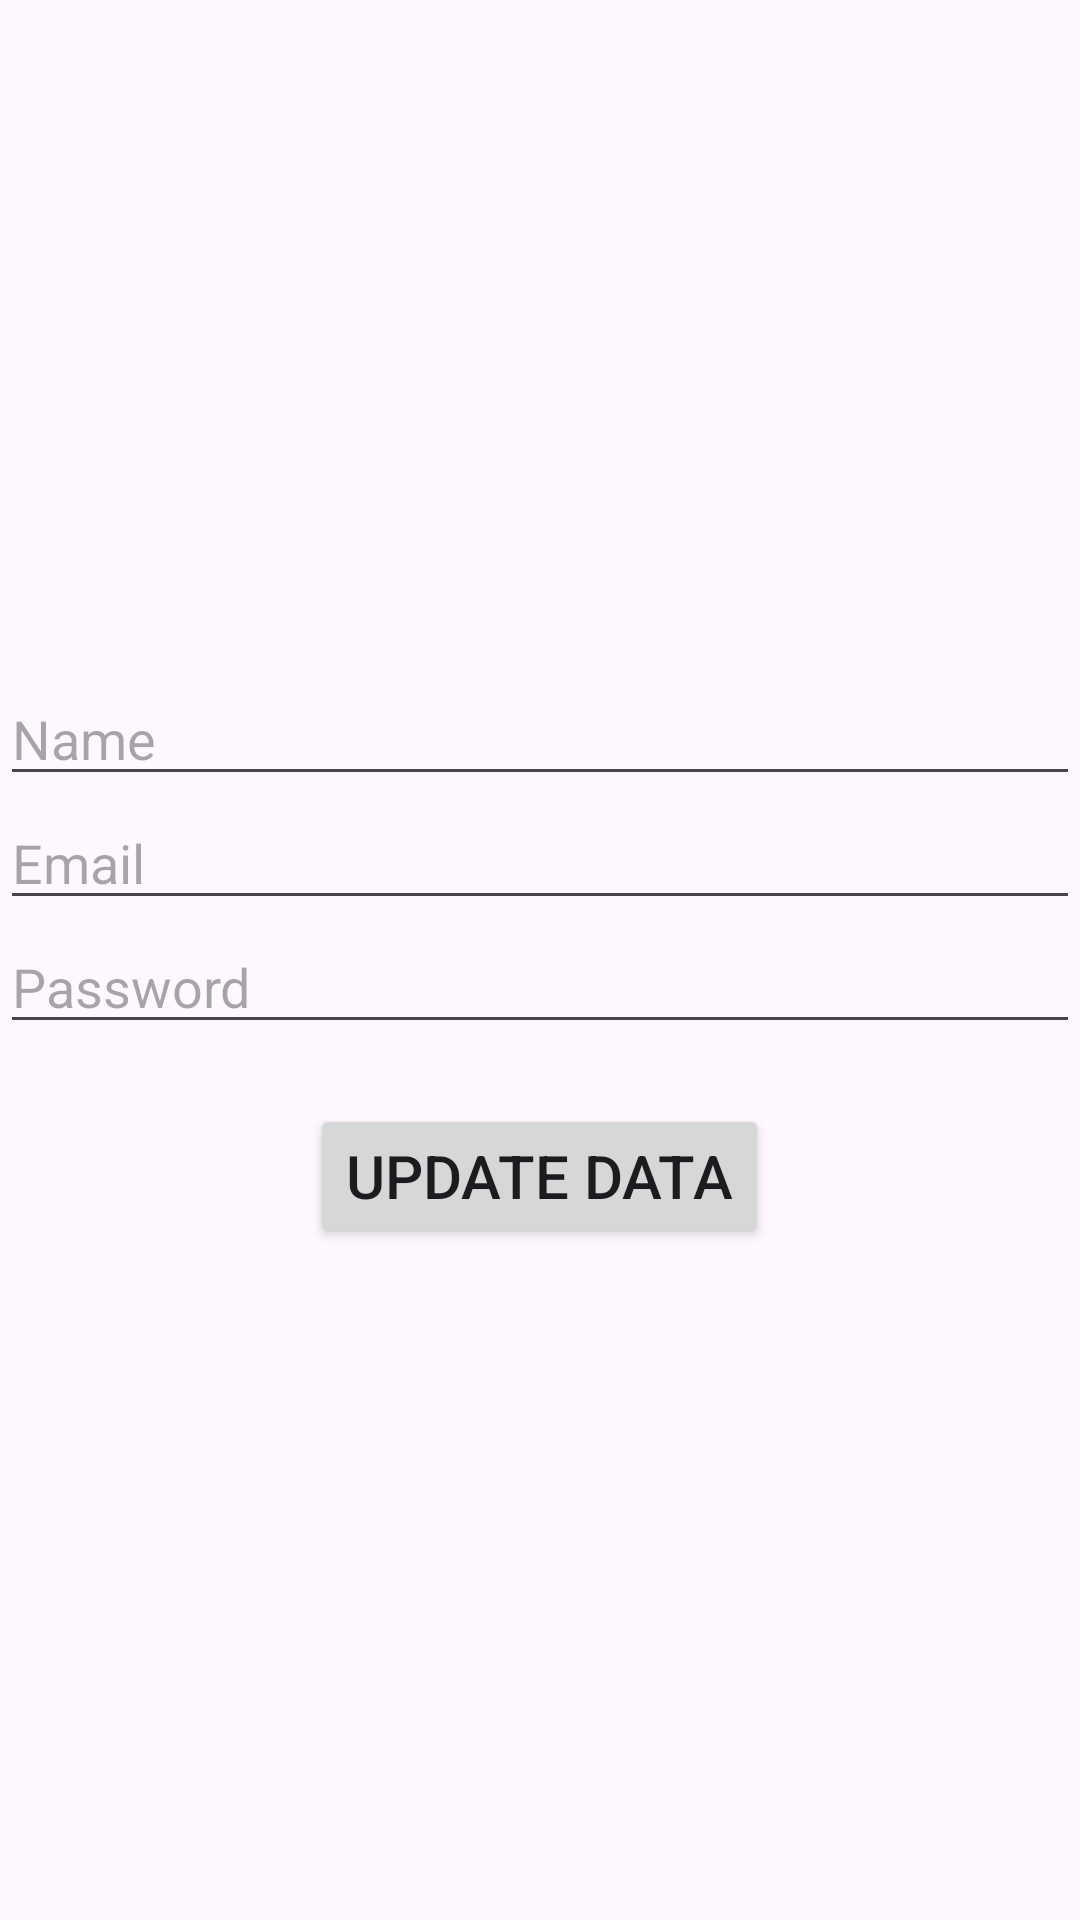

The Android layout XML behind this screen, and the referenced resources:
<!-- AndroidManifest.xml: application theme Theme.PHONEAPPAUTH -->
<!-- res/layout/activity_update.xml -->
<?xml version="1.0" encoding="utf-8"?>
<LinearLayout xmlns:android="http://schemas.android.com/apk/res/android"
    xmlns:tools="http://schemas.android.com/tools"
    android:id="@+id/main"
    android:layout_width="match_parent"
    android:layout_height="match_parent"
    android:gravity="center"
    android:orientation="vertical"
    tools:context=".UpdateActivity">

    <EditText
        android:id="@+id/edit_text_name"
        android:layout_width="match_parent"
        android:layout_height="wrap_content"
        android:hint="Name" />

    <EditText
        android:id="@+id/edit_text_email"
        android:layout_width="match_parent"
        android:layout_height="wrap_content"
        android:hint="Email" />
    <EditText
        android:id="@+id/edit_text_password"
        android:layout_width="match_parent"
        android:layout_height="wrap_content"
        android:hint="Password" />



    <Button
        android:id="@+id/button_singUp"
        android:layout_width="wrap_content"
        android:layout_height="wrap_content"
        android:layout_marginTop="20dp"
        android:text="Update Data"
        android:textSize="20dp" />

</LinearLayout>
<!-- resources referenced by this layout -->
<resources>
  <style name="Theme.PHONEAPPAUTH" parent="Base.Theme.PHONEAPPAUTH" />
  <style name="Base.Theme.PHONEAPPAUTH" parent="Theme.Material3.DayNight.NoActionBar">
          
          <item name="colorPrimary">@color/textcolor</item>
          <item name="colorPrimaryVariant">@color/startcolor</item>
          <item name="android:statusBarColor">@color/endcolor</item>
      </style>
  <color name="textcolor">#1DA1F2</color>
  <color name="startcolor">#1DA1F2</color>
  <color name="endcolor">#1DA1F2</color>
</resources>
